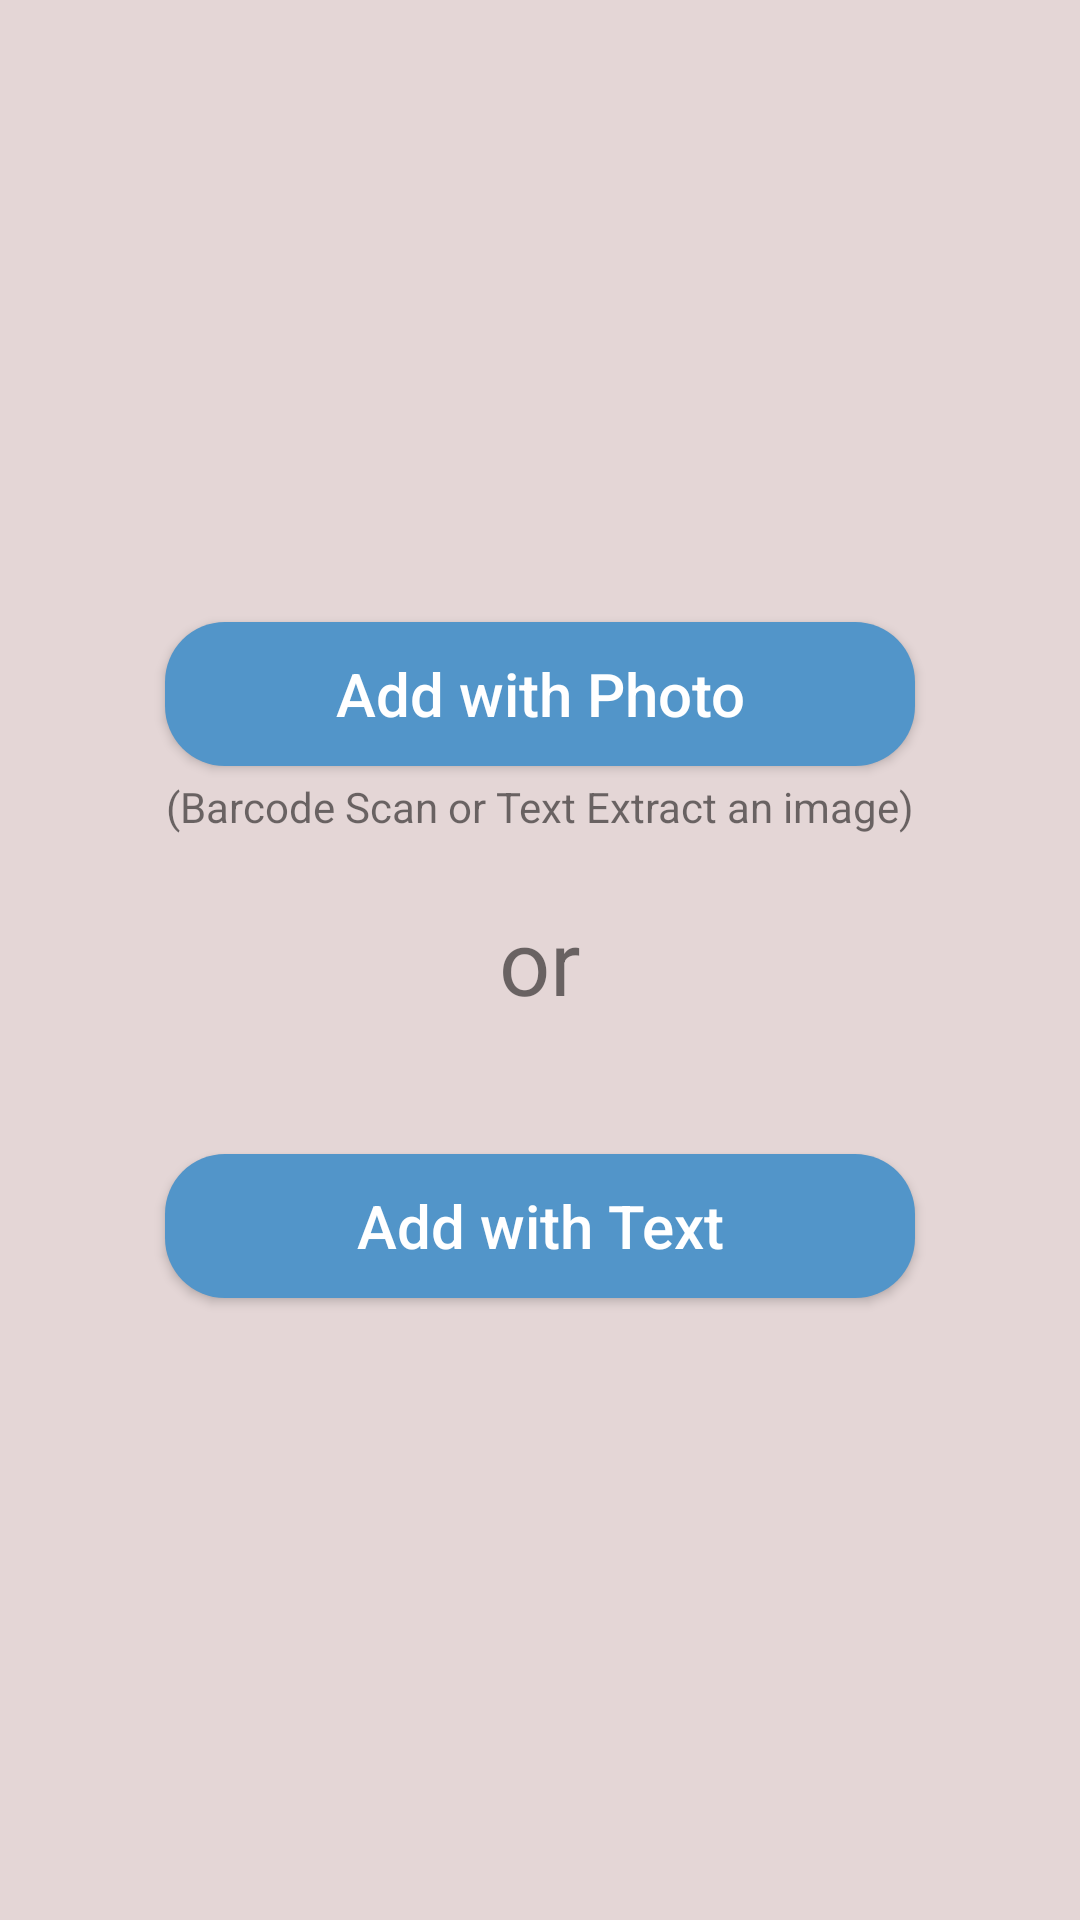

Reconstruct the res/layout file that produces this screen, plus the resources it refers to.
<!-- AndroidManifest.xml: application theme AppTheme -->
<!-- res/layout/fragment_add.xml -->
<?xml version="1.0" encoding="utf-8"?>
<androidx.constraintlayout.widget.ConstraintLayout xmlns:android="http://schemas.android.com/apk/res/android"
    xmlns:app="http://schemas.android.com/apk/res-auto"
    xmlns:tools="http://schemas.android.com/tools"
    android:layout_width="match_parent"
    android:layout_height="match_parent"
    android:background="#E4D6D6"
    tools:context=".fragments.AddFragment">

    <Button
        android:id="@+id/addByPicBtn"
        android:layout_width="250sp"
        android:layout_height="wrap_content"
        android:background="@drawable/rounded_button_blue"
        android:text="Add with Photo"
        android:textAllCaps="false"
        android:textColor="#FFFFFF"
        android:textSize="20sp"
        app:layout_constraintBottom_toBottomOf="parent"
        app:layout_constraintEnd_toEndOf="parent"
        app:layout_constraintHorizontal_bias="0.5"
        app:layout_constraintStart_toStartOf="parent"
        app:layout_constraintTop_toTopOf="parent"
        app:layout_constraintVertical_bias="0.35000002" />

    <Button
        android:id="@+id/addManuallyBTN"
        android:layout_width="250sp"
        android:layout_height="wrap_content"
        android:background="@drawable/rounded_button_blue"
        android:text="Add with Text"
        android:textAllCaps="false"
        android:textColor="#FFFFFF"
        android:textSize="20sp"
        app:layout_constraintBottom_toBottomOf="parent"
        app:layout_constraintEnd_toEndOf="parent"
        app:layout_constraintHorizontal_bias="0.5"
        app:layout_constraintStart_toStartOf="parent"
        app:layout_constraintTop_toTopOf="parent"
        app:layout_constraintVertical_bias="0.65" />

    <TextView
        android:id="@+id/textView2"
        android:layout_width="wrap_content"
        android:layout_height="wrap_content"
        android:text="or"
        android:textSize="30sp"
        app:layout_constraintBottom_toBottomOf="parent"
        app:layout_constraintEnd_toEndOf="parent"
        app:layout_constraintHorizontal_bias="0.5"
        app:layout_constraintStart_toStartOf="parent"
        app:layout_constraintTop_toTopOf="parent" />

    <TextView
        android:id="@+id/textView8"
        android:layout_width="wrap_content"
        android:layout_height="wrap_content"
        android:layout_marginTop="4dp"
        android:text="(Barcode Scan or Text Extract an image)"
        app:layout_constraintBottom_toTopOf="@+id/textView2"
        app:layout_constraintEnd_toEndOf="parent"
        app:layout_constraintHorizontal_bias="0.5"
        app:layout_constraintStart_toStartOf="parent"
        app:layout_constraintTop_toBottomOf="@+id/addByPicBtn"
        app:layout_constraintVertical_bias="0.0" />

</androidx.constraintlayout.widget.ConstraintLayout>
<!-- resources referenced by this layout -->
<resources>
  <!-- drawable rounded_button_blue (drawable) -->
  <?xml version="1.0" encoding="utf-8"?>
  <shape xmlns:android="http://schemas.android.com/apk/res/android"
      android:shape="rectangle">
  
      <corners android:radius="20dp"/>
      <solid android:color="#5295C9"/>
      <padding
          android:bottom="5dp"
          android:left="10dp"
          android:right="10dp"
          android:top="5dp"/>
  
  </shape>
  <style name="AppTheme" parent="Theme.AppCompat.DayNight.DarkActionBar">
          
          <item name="actionOverflowButtonStyle">@style/MyOverflowButtonStyle</item>
          <item name="colorPrimary">@color/colorPrimary</item>
          <item name="colorPrimaryDark">@color/colorPrimaryDark</item>
          <item name="colorAccent">@color/colorAccent</item>
      </style>
  <style name="MyOverflowButtonStyle" parent="Widget.AppCompat.ActionButton.Overflow">
          <item name="android:tint">#000000</item>
      </style>
  <color name="colorPrimary">#2394E7</color>
  <color name="colorPrimaryDark">#00574B</color>
  <color name="colorAccent">#D81B60</color>
</resources>
